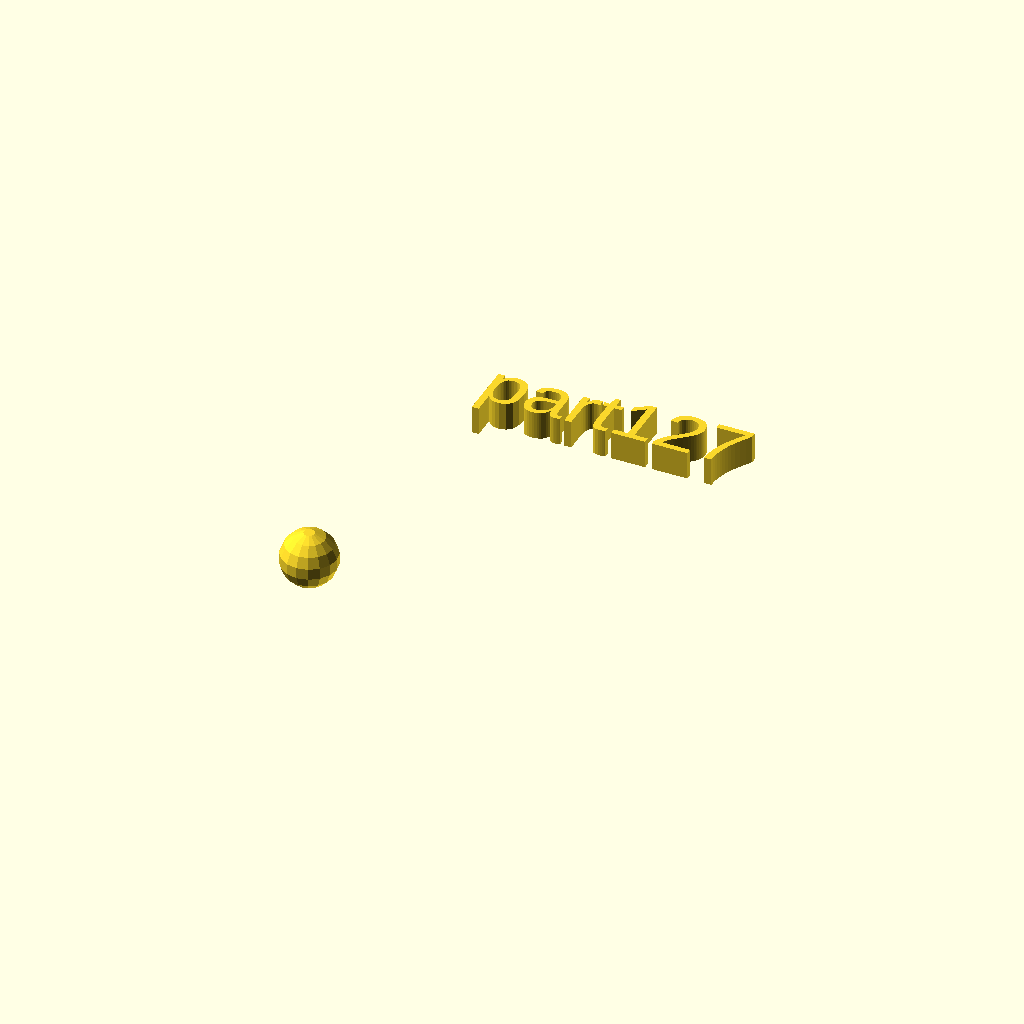
Cell 1: the model at its default parameters.
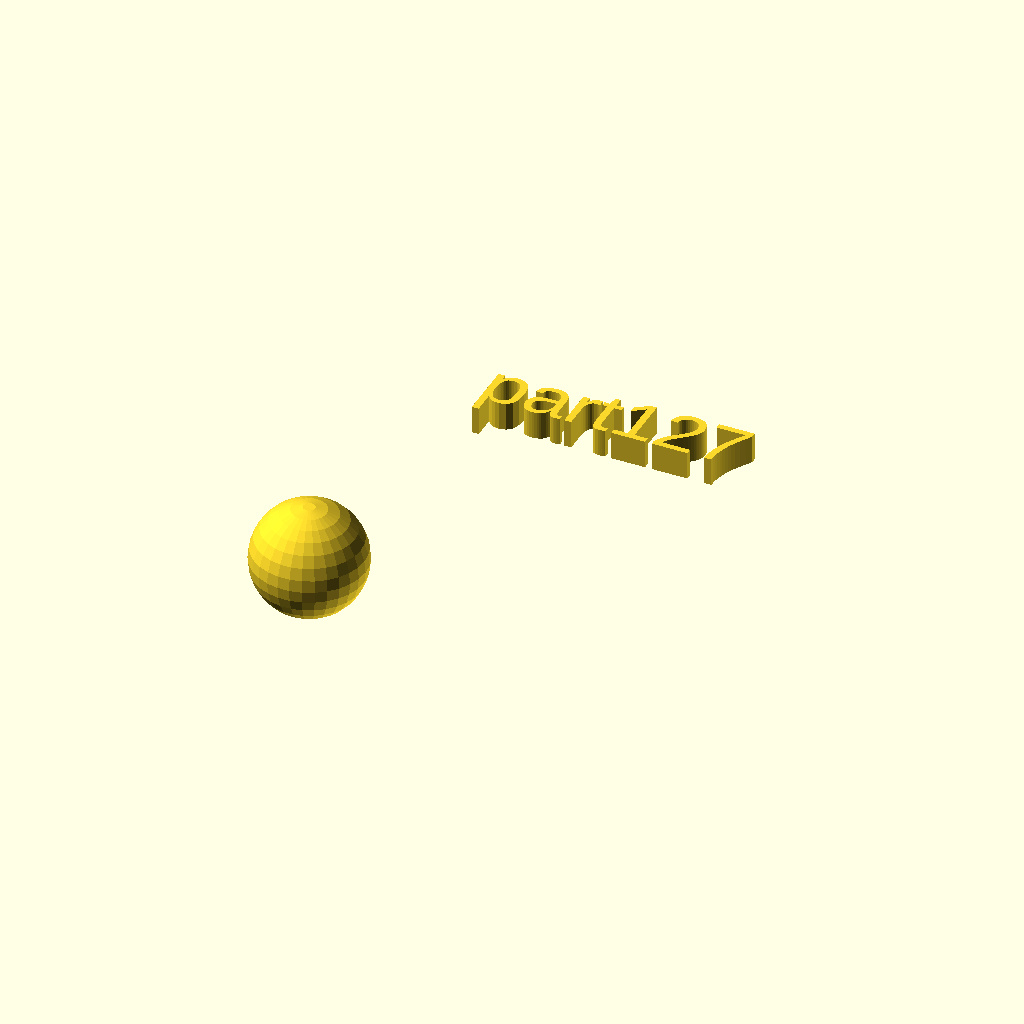
Cell 2: rad = 10 (everything else at default).
All cells are drawn from one camera (rotation 55°, 0°, 25°, orthographic, colour scheme Cornfield), so only the parameter changes between them.
The OpenSCAD source (docs/assets/local_scad/001/027.scad):
//[CUSTOMIZATION]
// Radius
rad=5;
// Message
txt="part127";
// I love it
boolvar=true;
module __END_CUSTOMIZATIONS () { }
sphere(rad);
translate([20,20,20]) { linear_extrude(5) text(txt, font="Liberation Sans"); }
Customizer parameters (derived from the source; name, type, default, range or options):
rad: number, default 5
txt: string, default "part127"
boolvar: bool, default true
